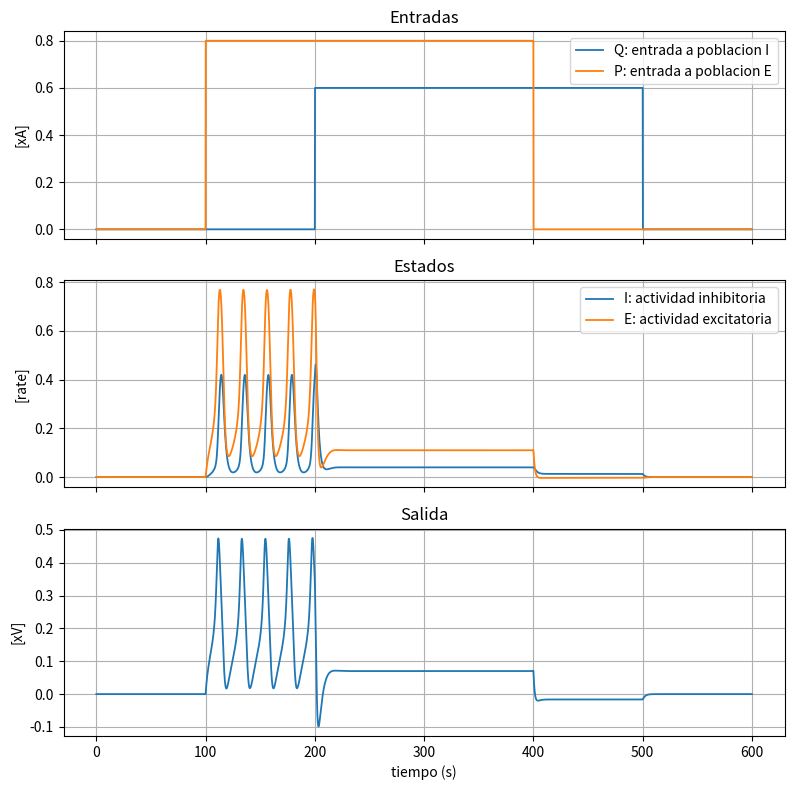

Write the Python code that produced this figure.
# =============================================================================
#  MODELO DE WILSON-COWAN
#  Traduccion fiel del simulador de MATLAB: documentos/simulador_wilson_cowan.m
# =============================================================================
#
#  Que es: un modelo de dos poblaciones de neuronas que se influyen entre si.
#    - E = poblacion EXCITATORIA (empuja la actividad hacia arriba)
#    - I = poblacion INHIBITORIA (frena la actividad)
#  La interaccion entre las dos puede producir oscilaciones sostenidas
#  (un "ciclo limite"), parecidas a un ritmo cerebral.
#
#  El sistema son dos ecuaciones diferenciales (una para I y otra para E).
#  El estado del sistema en cada instante es el par X = [I, E]:
#
#    dI/dt = (1/ti) * ( -I + S_i(wIE*E - wII*I + Q(t) - thetai) - ki )
#    dE/dt = (1/te) * ( -E + S_e(wEE*E - wEI*I + P(t) - thetae) - ke )
#
#  donde:
#    - S(u) = 1/(1+exp(-a*u)) es la "sigmoidea" (curva en forma de S que
#      convierte la entrada total de una poblacion en su tasa de disparo).
#    - ke, ki son constantes que se restan para que el reposo (E=I=0) sea
#      un punto de equilibrio cuando no hay entrada externa.
#    - P(t) y Q(t) son las ENTRADAS EXTERNAS (la "fuerza" que se le inyecta
#      al sistema desde afuera) a las poblaciones E e I respectivamente.
#
#  La salida que nos interesa es el "potencial":  y(t) = E(t) - I(t).
# =============================================================================

from __future__ import annotations

from dataclasses import dataclass
from pathlib import Path
from typing import Callable

import numpy as np
from scipy.integrate import solve_ivp
from scipy.special import expit


# =============================================================================
#  SECCION 1: PARAMETROS DEL SISTEMA
# =============================================================================
# De donde salen: son exactamente los valores del simulador de MATLAB.
# Estan elegidos para que el sistema genere oscilaciones sostenidas
# (ciclo limite). Si los cambias, cambia el comportamiento del modelo.

@dataclass
class WilsonCowanParams:
    # --- Constantes de tiempo [s]: que tan rapido reacciona cada poblacion.
    #     Mas grande = mas lenta.
    te: float = 1.0   # poblacion excitatoria
    ti: float = 2.0   # poblacion inhibitoria

    # --- Pesos sinapticos: cuanto influye cada poblacion sobre cada otra.
    wEE: float = 6.4  # E sobre si misma (autoexcitacion)
    wEI: float = 4.8  # I sobre E (cuanto la frena I)
    wIE: float = 6.0  # E sobre I (cuanto la activa E)
    wII: float = 1.2  # I sobre si misma (autoinhibicion)

    # --- Ganancia de las sigmoideas: que tan "abrupta" es la curva en S.
    ae: float = 1.2   # de la poblacion excitatoria
    ai: float = 1.0   # de la poblacion inhibitoria

    # --- Umbrales de las sigmoideas: a partir de que entrada la poblacion
    #     empieza a dispararse con fuerza.
    thetae: float = 2.8  # de la poblacion excitatoria
    thetai: float = 4.0  # de la poblacion inhibitoria

    @property
    def ke(self) -> float:
        # Offset de la sigmoidea excitatoria. Es el valor de la sigmoidea
        # en reposo (entrada total = 0). Se resta para que, sin estimulo,
        # E=0 sea un equilibrio (que el sistema "duerma" en cero).
        return 1.0 / (1.0 + np.exp(self.ae * self.thetae))

    @property
    def ki(self) -> float:
        # Lo mismo que ke, pero para la poblacion inhibitoria.
        return 1.0 / (1.0 + np.exp(self.ai * self.thetai))


# La funcion sigmoidea: convierte la entrada total "u" de una poblacion en
# una tasa de disparo entre 0 y 1. El umbral NO entra aca: viene ya restado
# dentro de "u" (igual que en el MATLAB). Usamos expit (= 1/(1+exp(-x)))
# porque es la misma formula pero numericamente estable (no se desborda).
def sigmoid(u: np.ndarray | float, a: float) -> np.ndarray | float:
    return expit(a * u)


# =============================================================================
#  SECCION 2: SEÑALES DE ENTRADA / "FUERZA" EXTERNA  P(t) y Q(t)
# =============================================================================
# Que son: el estimulo externo que se le inyecta al sistema desde afuera.
#   - P(t) entra a la poblacion E.
#   - Q(t) entra a la poblacion I.
# Como se obtienen: en el MATLAB son pulsos cuadrados (la señal vale una
#   amplitud constante durante una ventana de tiempo, y 0 fuera de ella).
# Donde se usan: dentro de la funcion derivada (rhs), sumados a la entrada
#   total de cada poblacion. Sin estimulo el sistema queda quieto en reposo;
#   al prender el pulso, arranca a oscilar.

# Fabrica un pulso cuadrado: vale "amplitude" entre t_on y t_off, 0 si no.
# En el MATLAB los valores son:  P = box_pulse(0.8, 100, 400)
#                                Q = box_pulse(0.6, 200, 500)
def box_pulse(amplitude: float, t_on: float, t_off: float) -> Callable[[float], float]:
    def f(t: float) -> float:
        return amplitude if (t_on <= t < t_off) else 0.0
    return f


# Entrada nula: para cuando no se quiere aplicar ningun estimulo externo.
def zero_input(t: float) -> float:
    return 0.0


# =============================================================================
#  CLASE PRINCIPAL: junta los parametros + las entradas + la derivada + la
#  integracion en un solo objeto facil de usar.
# =============================================================================
class WilsonCowan:
    # Al crear el modelo se le pasan:
    #   - params: los parametros (Seccion 1). Si no, usa los del MATLAB.
    #   - P, Q: las funciones de entrada externa (Seccion 2). Por defecto 0.
    def __init__(
        self,
        params: WilsonCowanParams | None = None,
        P: Callable[[float], float] = zero_input,
        Q: Callable[[float], float] = zero_input,
    ) -> None:
        self.params = params or WilsonCowanParams()
        self.P = P
        self.Q = Q

    # =========================================================================
    #  SECCION 3: FUNCION DERIVADA (el "corazon" del modelo)
    # =========================================================================
    # Dada la situacion actual (tiempo t y estado [I, E]), devuelve la
    # VELOCIDAD de cambio del estado: [dI/dt, dE/dt]. El integrador la llama
    # muchisimas veces para ir avanzando la solucion paso a paso.
    def rhs(self, t: float, state: np.ndarray) -> list[float]:
        p = self.params
        I, E = state  # desarmamos el estado en sus dos componentes

        # Entrada total que recibe cada poblacion en este instante:
        #   suma de las influencias internas + el estimulo externo - el umbral.
        u_i = p.wIE * E - p.wII * I + self.Q(t) - p.thetai  # entrada a I
        u_e = p.wEE * E - p.wEI * I + self.P(t) - p.thetae  # entrada a E

        # Cada ecuacion: la poblacion tiende a relajarse (-I, -E) y al mismo
        # tiempo es empujada por su sigmoidea (menos el offset de reposo).
        # Todo escalado por 1/constante_de_tiempo.
        dI = (1.0 / p.ti) * (-I + sigmoid(u_i, p.ai) - p.ki)
        dE = (1.0 / p.te) * (-E + sigmoid(u_e, p.ae) - p.ke)
        return [dI, dE]

    # =========================================================================
    #  SECCION 4: INTEGRACION NUMERICA (resolver las ecuaciones en el tiempo)
    # =========================================================================
    # Avanza el sistema desde t_inicial hasta t_final partiendo de [I0, E0].
    # Equivale al ode45 del MATLAB: usa Runge-Kutta 4-5 de paso adaptativo.
    def simulate(
        self,
        I0: float = 0.0,                       # condicion inicial de I
        E0: float = 0.0,                       # condicion inicial de E
        t_span: tuple[float, float] = (0.0, 600.0),  # (t_inicial, t_final)
        t_eval: np.ndarray | None = None,      # tiempos donde devolver la sol.
        rel_tol: float = 1e-3,                 # tolerancia relativa (como MATLAB)
        abs_tol: float = 1e-6,                 # tolerancia absoluta (como MATLAB)
        method: str = "RK45",                  # RK45 ≈ ode45
    ) -> dict[str, np.ndarray]:
        # solve_ivp hace todo el trabajo pesado: llama a rhs muchas veces y
        # va construyendo la trayectoria. Si t_eval es None, devuelve los
        # puntos que el propio integrador elige (paso adaptativo, como ode45).
        sol = solve_ivp(
            fun=self.rhs,
            t_span=t_span,
            y0=[I0, E0],
            method=method,
            t_eval=t_eval,
            rtol=rel_tol,
            atol=abs_tol,
        )

        # Separamos los resultados en variables con nombre claro.
        t = sol.t
        I = sol.y[0]  # tasa de la poblacion inhibitoria a lo largo del tiempo
        E = sol.y[1]  # tasa de la poblacion excitatoria a lo largo del tiempo

        # Reconstruimos las entradas externas en esos mismos tiempos (para
        # poder graficarlas despues).
        P = np.array([self.P(ti) for ti in t])
        Q = np.array([self.Q(ti) for ti in t])

        # Devolvemos todo en un diccionario. 'y' = E - I es la salida final.
        return {
            "t": t,
            "I": I,
            "E": E,
            "y": E - I,
            "P": P,
            "Q": Q,
        }


# =============================================================================
#  SECCION 5: VISUALIZACION (generar y guardar los graficos)
# =============================================================================
# Toma el resultado de simulate() y arma una figura de 3 paneles, igual que
# el MATLAB:
#   1) las entradas externas P y Q
#   2) los estados I y E
#   3) la salida y = E - I
# Donde se guarda: en la ruta "save_path". Por defecto en
#   results/figures/simulacion_wilson_cowan.png  (relativo a la raiz del repo).
# Si show=True ademas la muestra en pantalla.
def plot_results(
    sol: dict[str, np.ndarray],
    save_path: str | Path | None = "results/figures/simulacion_wilson_cowan.png",
    show: bool = False,
):
    # Importamos matplotlib aca adentro para no exigirlo si solo se simula.
    import matplotlib.pyplot as plt

    t = sol["t"]

    # 3 paneles, uno arriba del otro, compartiendo el eje del tiempo.
    fig, axes = plt.subplots(3, 1, figsize=(8, 8), sharex=True)

    # Panel 1: entradas externas (la "fuerza" aplicada al sistema).
    axes[0].plot(t, sol["Q"], label="Q: entrada a poblacion I", linewidth=1.3)
    axes[0].plot(t, sol["P"], label="P: entrada a poblacion E", linewidth=1.3)
    axes[0].set_ylabel("[xA]")
    axes[0].set_title("Entradas")
    axes[0].legend(loc="upper right")
    axes[0].grid(True)

    # Panel 2: estados (la actividad de cada poblacion en el tiempo).
    axes[1].plot(t, sol["I"], label="I: actividad inhibitoria", linewidth=1.3)
    axes[1].plot(t, sol["E"], label="E: actividad excitatoria", linewidth=1.3)
    axes[1].set_ylabel("[rate]")
    axes[1].set_title("Estados")
    axes[1].legend()
    axes[1].grid(True)

    # Panel 3: salida y = E - I (el "potencial" que observamos).
    axes[2].plot(t, sol["y"], linewidth=1.3)
    axes[2].set_ylabel("[xV]")
    axes[2].set_xlabel("tiempo (s)")
    axes[2].set_title("Salida")
    axes[2].grid(True)

    fig.tight_layout()

    # Guardado: creamos la carpeta destino si no existe y escribimos el PNG.
    if save_path is not None:
        save_path = Path(save_path)
        save_path.parent.mkdir(parents=True, exist_ok=True)
        fig.savefig(save_path, dpi=150)

    if show:
        plt.show()

    return fig


# =============================================================================
#  EJECUCION DIRECTA: si corres este archivo (python -m src.wilson_cowan.model)
#  reproduce la simulacion completa del MATLAB y guarda el grafico.
# =============================================================================
if __name__ == "__main__":
    # Mismos parametros, entradas y condiciones iniciales que el simulador.
    modelo = WilsonCowan(
        params=WilsonCowanParams(),
        P=box_pulse(0.8, 100.0, 400.0),
        Q=box_pulse(0.6, 200.0, 500.0),
    )

    # Integramos de 0 a 600 s, muestreando en una grilla uniforme para graficar.
    resultado = modelo.simulate(
        I0=0.0,
        E0=0.0,
        t_span=(0.0, 600.0),
        t_eval=np.linspace(0.0, 600.0, 6000),
    )

    # Generamos y guardamos la figura de 3 paneles.
    plot_results(resultado)
    print("Listo. Grafico guardado en results/figures/simulacion_wilson_cowan.png")
